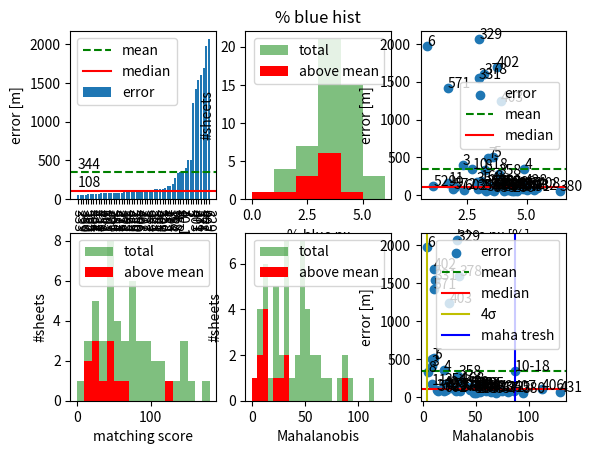

Generate this figure with matplotlib:
import matplotlib.pyplot as plt

sheet_names = ["529",#"12",
                "3","4","5",
                "6","7","8","9","10-18",
                "11",#"79a",
                "168","173","259",
                "327","328","329","330","331",
                "332","333","352","353","354",
                "355","356","357","358","377",
                "378","379","381","382","383",
                "402","403","404","405","406",
                "407","408","428","429","430",
                "431","432","433","434","571",
                "572","581","602","380"]
#["529","12","3","4","5","6","7","8","9","10","11","79a","168","173","259","327","328","382","383"]
error_results = [127.425356, # 808.127598,
                 405.070386, 349.664682, 509.326544, 
                 1977.204952, 499.567129, 333.353408, 114.199929, 347.203024, 
                 164.871981, # 18179.592263, 
                 191.158490,  75.028294, 52.330538, 
                 102.093746,  121.107682,  2067.600979, 92.453029, 1543.557139, 
                 91.655742,   51.111890,   129.926327, 87.675772, 171.246463, 
                 61.944273,   77.858277,   58.707810, 275.575773, 107.694777, 
                 1601.318240, 84.639471,   126.455419, 87.476919, 119.161954, 
                 1690.922109, 1239.491436, 62.393875, 126.555694, 99.391196, 
                 77.121876,   100.562299,  140.500505, 89.768985, 69.173359, 
                 64.417055,   73.200442,   83.135307, 64.073825, 1424.003588, 
                 85.241935,   82.453438,   73.992250, 58.626446]
#[125.389971,1365.229497,438.477274,340.533221,518.974640,2152.846284,564.651450,327.211482,149.989941,347.203024,168.155410,18291.506132,193.079256,78.057878,52.330538,1513.676719,121.107682,134.220033,119.161954]
percent_blue = {"382": 4.83, "383": 4.44, "408": 5.45, "434": 4.49, "259": 4.4, "12": 1.25, "403": 3.93, "404": 4.61, "430": 3.57, "379": 4.66, "354": 2.92, "380": 6.39, "1-2": 1.85, "3": 2.34, "4": 4.91, "5": 3.61, "6": 0.84, "7": 3.4, "8": 3.24, "9": 2,"10-18": 2.73, "11": 1.73, "168": 3.1, "173": 4.3, "327": 4.68, "328": 3.33, "329": 3.03, "330": 3.71, "331": 2.99, "332": 3.5, "333": 3.62, "352": 3.84, "353": 4.32, "355": 4.05, "356": 2.97, "357": 3.32, "358": 3.84, "377": 3.81, "378": 3.23, "381": 3.88, "402": 3.77, "405": 3.49, "406": 4.03, "407": 4.23, "428": 4.93, "429": 3.23, "431": 5.03, "432": 5.33, "433": 4.28, "571": 1.71, "572": 1.94, "581": 3.63, "602": 2.38, "79a": 0.49, "529": 1.1, "269": 5.88}
scores = {"382": 144, "383": 95, "408" :49, "434":85, "259":101, "12":9, "403":40, "404":140, "430":94, "379":100, "354":58, "380":184, "1-2":46, "3":17, "4":36, "5":29, "6":15, "7":27, "8":9, "9":48, "10-18":129, "11":19, "168":48, "173":47, "327" :77, "328" :76, "329" :62, "330" :72, "331" :41, "332" :28, "333" :71, "352" :69, "353" :85, "355" :117, "356" :72, "357" :71, "358" :41, "377" :57, "378" :53, "381" :175, "402" :40, "405" :147, "406" :138, "407" :158, "428" :36, "429" :30, "431" :186, "432" :117, "433" :94, "571" :20, "572" :28, "581" :83, "602" :53, "79a" :5, "529" :64, "269" :32}
mahalanbois = {"382":  45.92, "383":  51.39, "408": 34.17, "434":  48.63, "259":  50.33, "12":  3.56, "403":  25.11, "404":  53.85, "430":  64.67, "379":  48.59, "354":  20.85, "380":  94.32, "1-2":  21.45, "3":  8.44, "4":  20.14, "5":  11.03, "6":  4.11, "7":  9.09, "8":  5.33, "9":  26.33,
"10-18": 86.98, "11": 8.88, "168": 36.69, "173": 34.66, "327": 34.57, "328": 49.01, "329": 32.68, "330": 52.33, "331": 11.17, "332": 13.34, "333": 48.61, "352": 41.43, "353": 44.12, "355": 80.19, "356": 31.08, "357": 68.65, "358": 33.37, "377": 22.33, "378": 34.49, "381": 45.92, "402": 10.75, "405": 55.79, "406": 112.74, "407": 85.75, "428": 19.75, "429": 21.88, "431": 129.31, "432": 74.76, "433": 64.11, "571": 10.15, "572": 14.04, "581": 59.49, "602": 20.29, "79a": 1.71, "529": 45.43, "269": 50.50}

total_mean_error = sum(error_results)/len(error_results)
print("total mean error: %f m" % total_mean_error)

results_sorted = sorted(zip(sheet_names,error_results), key=lambda tup: tup[1])
sheet_names_sorted = [x[0] for x in results_sorted]
error_sorted = [x[1] for x in results_sorted]

median_error = error_sorted[len(error_sorted)//2]
print("median error: %f m" % median_error)

print("num maps", len(error_results))
# print(plt.rcParams.keys())
params = {'backend': 'ps',
        'axes.labelsize': 10,
        'font.size': 10,
        'legend.fontsize': 10,
        'xtick.labelsize': 8,
        'ytick.labelsize': 10,
        'text.usetex': True,
        'figure.figsize': [420.0*1.0/72.27,250.0*1.0/72.27  ]}
# plt.rcParams.update(params)
# plt.axes([0.125,0.2,0.95-0.125,0.95])
plt.subplot(2, 3, 1)
plt.bar(sheet_names_sorted, error_sorted,label="error")
plt.axhline(total_mean_error, c="g", linestyle="--", label="mean")
plt.annotate("%.0f" % total_mean_error,(0,total_mean_error + 50))
plt.axhline(median_error, c="r", label="median")
plt.annotate("%.0f" % median_error,(0,median_error + 50))
plt.xticks(range(len(sheet_names_sorted)),sheet_names_sorted,rotation=-90)
plt.legend()
plt.xlabel("sheet")
plt.ylabel("error [m]")

# plt.savefig('fig1.eps')
# plt.show()
# exit()
plt.subplot(2, 3, 2)
plt.title('% blue hist')

x = [percent_blue[s] for s in sheet_names]
x_abovemean = [percent_blue[s] for idx,s in enumerate(sheet_names) if error_results[idx] > total_mean_error]
y = error_results

plt.hist(x,[0,1,2,3,4,5,6], alpha=0.5, color="g", label="total")
plt.hist(x_abovemean,[0,1,2,3,4,5,6], color="r",label="above mean")
plt.ylabel("#sheets")
plt.xlabel("% blue px")
plt.legend()

plt.subplot(2, 3, 3)
plt.scatter(x,y,label="error")
plt.axhline(total_mean_error, c="g", linestyle="--", label="mean")
plt.axhline(median_error, c="r", label="median")
plt.xlabel("blue px [%]")
plt.ylabel("error [m]")
# plt.boxplot(error_sorted, vert=False, showmeans=True, medianprops={"color":"r"})
# plt.axhline(total_mean_error, xmax=0, c="g", label="mean")
# plt.axhline(median_error, xmax=0, c="r", label="median")
plt.legend()
for err in y:
    idx=error_results.index(err)
    plt.annotate(sheet_names[idx],(percent_blue[sheet_names[idx]],err))

plt.subplot(2, 3, 4)

x = [scores[s] for s in sheet_names]
x_abovemean = [scores[s] for idx,s in enumerate(sheet_names) if error_results[idx] > total_mean_error]
x_abovemedian = [scores[s] for idx,s in enumerate(sheet_names) if error_results[idx] > median_error]
y = error_results

plt.hist(x,range(0,max(x),10), alpha=0.5, color="g", label="total")
# plt.hist(x_abovemedian,range(0,max(x),10), alpha=0.5, color="b")
plt.hist(x_abovemean,range(0,max(x),10), alpha=1, color="r",label="above mean")
plt.ylabel("#sheets")
plt.xlabel("matching score")
plt.legend()

plt.subplot(2, 3, 5)

x = [mahalanbois[s] for s in sheet_names if mahalanbois[s] >= 0]
x_abovemean = [mahalanbois[s] for idx,s in enumerate(sheet_names) if error_results[idx] > total_mean_error and  mahalanbois[s] >= 0]
x_abovemedian = [mahalanbois[s] for idx,s in enumerate(sheet_names) if error_results[idx] > median_error and  mahalanbois[s] >= 0]
max_maha_abovemean = max(x_abovemean)
num_save = len([p for p in x if p > max_maha_abovemean])
num_abovemean = len([p for p in x_abovemean if p <= max_maha_abovemean])
num_belowmean = len(x) - num_save - num_abovemean
print("max maha", max_maha_abovemean, "save true", num_save, "num good below thresh", num_belowmean, "num bad", num_abovemean)
y = [s for idx,s in enumerate(error_results) if mahalanbois[sheet_names[idx]] >= 0]

plt.hist(x,range(0,int(max(x)),5), alpha=0.5, color="g", label="total")
# plt.hist(x_abovemedian,range(0,max(x),10), alpha=0.5, color="b")
plt.hist(x_abovemean,range(0,int(max(x)),5), alpha=1, color="r",label="above mean")
plt.ylabel("#sheets")
plt.xlabel("Mahalanobis")
plt.legend()

plt.subplot(2,3,6)
x = [mahalanbois[s] for s in sheet_names if mahalanbois[s] >= 0]
x_abovemean = [mahalanbois[s] for idx,s in enumerate(sheet_names) if error_results[idx] > total_mean_error]
y = [s for idx,s in enumerate(error_results) if mahalanbois[sheet_names[idx]] >= 0]

plt.scatter(x,y,label="error")
plt.axhline(total_mean_error, c="g", linestyle="--", label="mean")
plt.axhline(median_error, c="r", label="median")
plt.axvline(4, c="y", label="4σ")
plt.axvline(max_maha_abovemean, c="b", label="maha tresh")
plt.xlabel("Mahalanobis")
plt.ylabel("error [m]")
plt.legend()
for err in y:
    idx=error_results.index(err)
    plt.annotate(sheet_names[idx],(mahalanbois[sheet_names[idx]],err))

# plt.tight_layout()
# plt.savefig('fig1.eps')
plt.show()
exit()